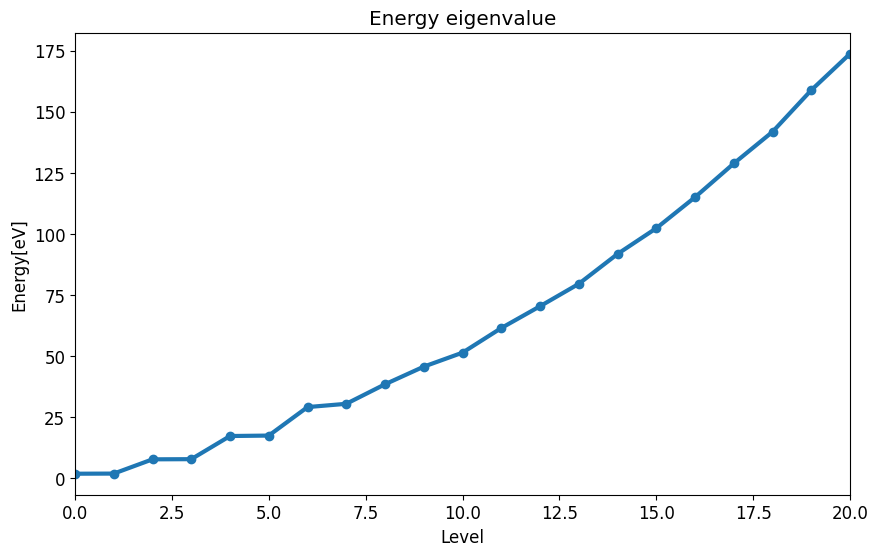
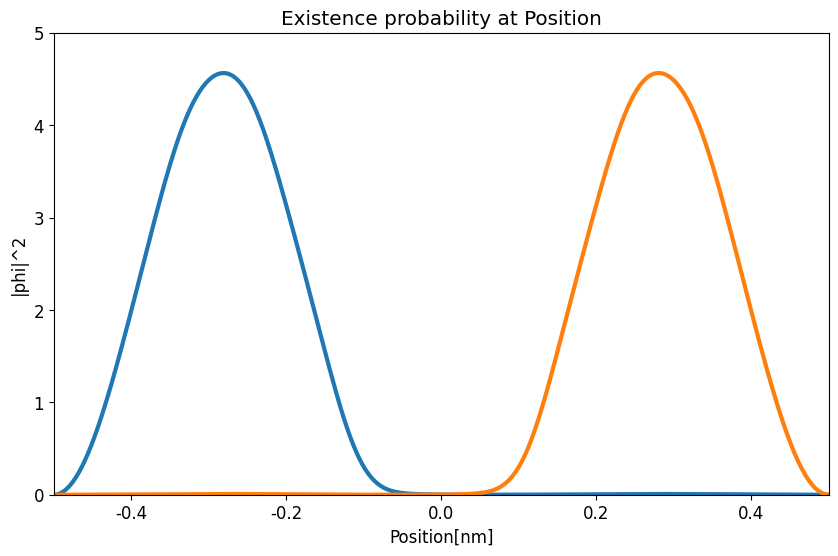

The matplotlib source for these figures, in order:
#　１量子ビット（改良版量子井戸）の Xnm
import math
import cmath
import matplotlib.pyplot as plt
import matplotlib.animation as animation
import scipy.integrate as integrate
import numpy as np
import numpy.linalg as LA

#全体設定
plt.rcParams['font.family'] = 'Times New Roman' #フォント
plt.rcParams['font.size'] = 12 #フォントサイズ

#複素数
I = 0.0 + 1.0j


#　物理定数
#プランク定数
h = 6.6260896 * 10**-34
hbar = h / (2.0 * math.pi)
#電子の質量
me = 9.10938215 * 10**-31
#電子ボルト
eV = 1.60217733 * 10**-19
#電気素量
e = 1.60217733 * 10**-19


#　物理系の設定
#量子井戸の幅
L = 1 * 10**-9
#計算区間
x_min = -L / 2.0
x_max = L / 2.0
#状態数
n_max = 20
#行列の要素数
DIM = n_max + 1
#空間分割数
NX = 500
#空間刻み間隔
dx = 1.0 * 10**-9
#壁の厚さ
W = L / 5
#壁の高さの最大値
V_max = 30.0 * eV
#電場の強さ
Ex = 1.0 * 10**8
#基底状態と励起状態
N = 2

#固有関数
def verphi(n, x):
	kn = math.pi * (n + 1) / L
	return math.sqrt(2.0 / L) * math.sin(kn * (x + L / 2.0))

#ポテンシャル項
def V(x, Ex):
	if(abs(x) <= W / 2.0): 
		return V_max + e * Ex * x
	else: 
		return e * Ex * x

#固有エネルギー
def Energy(n):
	kn = math.pi * (n + 1) / L
	return hbar * hbar * kn * kn / (2.0 * me)

#静電場が加わったときの固有状態
def Qbit_verphi(n, x, an, n_max):
	phi = 0
	#全状態の重ね合わせ
	for m  in range(n_max + 1):
		phi += an[n][m] * verphi(m, x)

	return phi

#被積分関数（行列要素計算用）
def integral_matrixElement(x, n1, n2, Ex):
	return verphi(n1 ,x) * V(x, Ex) * verphi(n2, x) / eV

#被積分関数（Xmn計算用）
def integral_Xnm(x, n1, n2, n_max, an):
    return Qbit_verphi(n1, x, an, n_max) * x * Qbit_verphi(n2, x, an, n_max)

#被積分関数（平均計算用）
def average_x(x, a):
	sum = 0
	for n in range(n_max + 1):
		sum += a[n] * verphi(n, x)
	return x * sum**2

#固有値・固有ベクトルの初期化
eigenvalues = []
vectors = []

#存在確率分布グラフ描画用の配列初期化
xs = []
phi = [0] * N
for n in range(N):
	phi[n] = [0] * (NX + 1) 

#中心の電場依存性グラフ描画用の配列初期化
averageX = [0] * N

#エルミート行列（リスト）
matrix = []


#　計算開始
#行列要素の計算
for n1 in range(n_max + 1):
	col=[]
	for n2 in range(n_max + 1):
		#ガウス・ルジャンドル積分
		result = integrate.quad(
			integral_matrixElement, #被積分関数
			x_min, x_max,		        #積分区間の下端と上端
			args=(n1, n2, Ex)			  #被積分関数へ渡す引数
		)
		real = result[0]
		imag = 0j
		#無静電場のエネルギー固有値（対角成分）
		En = Energy(n1)/eV if (n1 == n2) else 0
		
		col.append( En + real )
	
	matrix.append( col )

matrix = np.array( matrix )

#固有値と固有ベクトルの計算
result = LA.eig( matrix )
eig = result[0] #固有値
vec = result[1] #固有ベクトル

index = np.argsort( eig )
eigenvalues = eig[ index ]

vec = vec.T

vectors = vec[ index ]

sum = 0
for i in range(DIM):
	v = matrix @ vectors[i] - eigenvalues[i] * vectors[i]
	for j in range(DIM):
		sum += abs(v[j])**2
print("|MA-EA| =" + str(sum))

#固有関数の空間分布
for nx in range(NX+1):
	x = x_min + (x_max - x_min) / NX * nx
	xs.append( x / dx )
	for n in range( len(phi) ):
		#描画用データの整形
		phi[n][nx] = abs(Qbit_verphi(n, x, vectors , n_max))**2 / (1.0 * 10**9)

for n in range(len(averageX)):
	#ガウス・ルジャンドル積分
	result = integrate.quad(
		average_x,            #被積分関数
		x_min, x_max,		  #積分区間の下端と上端
		args=(vectors[n])	  #被積分関数へ渡す引数
	)
	#計算結果の取得
	averageX[n] = result[0] * (1.0 * 10**9)

#行列要素（Xnm）の計算
for n1 in range( N ):
	for n2 in range( N ):
		#ガウス・ルジャンドル積分
		result = integrate.quad(
			integral_Xnm,                     #被積分関数
			x_min, x_max,		              #積分区間の下端と上端
			args=(n1, n2, n_max, vectors)  #被積分関数へ渡す引数
		)
		real = result[0]
		imag = 0
		if( abs(real / L) < L ): real = 0
		#ターミナルへ出力
		print( "(" + str(n1) + ", " + str(n2) + ")  " + str( real / L ))



#グラフの描画（エネルギー固有値）
fig1 = plt.figure(figsize=(10, 6))
plt.title("Energy eigenvalue")
plt.xlabel("Level")
plt.ylabel("Energy[eV]")
plt.xlim([0, n_max])
exs = range( n_max + 1)
En = []
plt.plot(exs, eigenvalues, marker="o", linewidth = 3)

#グラフの描画（基底状態と励起状態）
fig2 = plt.figure(figsize=(10, 6))
plt.title("Existence probability at Position")
plt.xlabel("Position[nm]")
plt.ylabel("|phi|^2")

plt.xlim([-0.5, 0.5])
plt.ylim([0, 5.0])
plt.plot(xs, phi[0] , linewidth = 3)	
plt.plot(xs, phi[1] , linewidth = 3)	

'''
#グラフの描画（期待値）
fig4 = plt.figure(figsize=(10, 6))
plt.title("Position at Electric field strength")
plt.xlabel("Electric field strength[V/m]")
plt.ylabel("Position[nm]")

plt.xlim([0, 10])

exs = range( NV + 1)
plt.plot(exs, averageX[0], marker="o", linewidth = 3)
plt.plot(exs, averageX[1], marker="o", linewidth = 3)

'''
plt.show()

